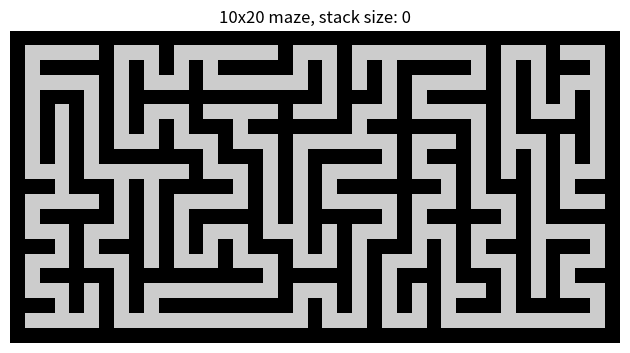
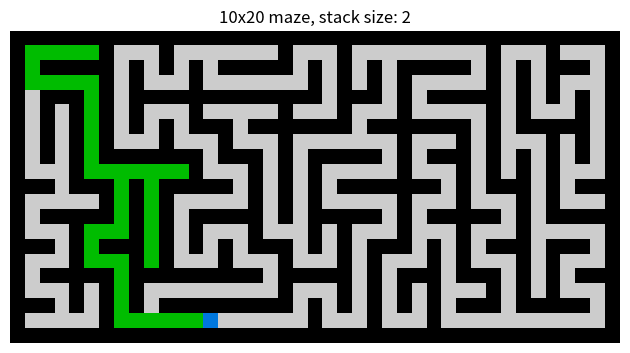

The matplotlib source for these figures, in order:
import random
import matplotlib.pyplot as plt

def scale(k): return 2 * k + 1

def create_maze(rows, cols, plot=False):
    visited = [[0] * cols for i in range(rows)]
    maze = [[0] * scale(cols) for i in range(scale(rows))]

    # show walls
    #for y in range(scale(rows)):
    #    for x in range(scale(cols)):
    #        if y % 2 == 1 and x % 2 == 1:
    #            maze[y][x] = 1

    stack = []
    start_y, start_x = (random.randrange(rows), random.randrange(cols))
    stack.append((start_y, start_x, scale(start_y), scale(start_x)))
    maze[scale(start_y)][scale(start_x)] = 1

    if plot:
        fig, ax = plt.subplots()
        ax.set_title(f'{rows}x{cols} maze')
        ax.axis('off')
        plt.tight_layout()
        img = ax.imshow(maze, interpolation='nearest', cmap=plt.cm.nipy_spectral)

    while stack:
        y, x, y2, x2 = stack.pop() # DFS; pop(0) -> BFS

        if visited[y][x]:
            if plot:
                ax.set_title(f'{rows}x{cols} maze, stack size: {len(stack)}')
                img.set_data(maze)
                plt.pause(0.0001)
            continue

        maze[scale(y)][scale(x)] = maze[y2][x2] = 1
        visited[y][x] = 1

        if plot:
            ax.set_title(f'{rows}x{cols} maze, stack size: {len(stack)}')
            img.set_data(maze)
            plt.pause(0.01)

        neighbors = [(y, max(0, x-1)), (y, min(cols-1, x+1)), (max(0, y-1), x), (min(rows-1, y+1), x)]
        random.shuffle(neighbors)
        for (yn, xn) in neighbors:
            if visited[yn][xn]:
                continue
            y2, x2 = (scale(max(y, yn)) - 1, scale(x)) if xn == x else (scale(y), scale(max(x, xn)) - 1)
            stack.append((yn, xn, y2, x2))

    if plot:
        plt.savefig('maze-dfs-gen.pdf', bbox_inches='tight', pad_inches=0.0)
        plt.show()

    return maze


def solve_maze(maze, rows, cols, start, goal, plot=False):
    h, w = rows, cols
    start_y, start_x = start
    goal_y, goal_x = goal
    maze[scale(start_y)][scale(start_x)] = .25
    maze[scale(goal_y)][scale(goal_x)] = .25
    visited = set()

    if plot:
        fig, ax = plt.subplots()
        ax.set_title(f'{rows}x{cols} maze')
        ax.axis('off')
        plt.tight_layout()
        img = ax.imshow(maze, interpolation='nearest', cmap=plt.cm.nipy_spectral)

    stack = []
    stack.append((start_y, start_x, scale(start_y), scale(start_x)))

    while stack:
        y, x, y2, x2 = stack.pop() # DFS; pop(0) -> BFS
        if (y, x) in visited:
            continue
        maze[scale(y)][scale(x)] = maze[y2][x2] = .5
        visited.add((y, x))

        if plot:
            ax.set_title(f'{rows}x{cols} maze, stack size: {len(stack)}')
            img.set_data(maze)
            plt.pause(0.0001)

        neighbors = []
        if maze[scale(y)][scale(x) - 1] > 0: neighbors.append((y, max(0, x-1)))
        if maze[scale(y)][scale(x) + 1] > 0: neighbors.append((y, min(cols-1, x+1)))
        if maze[scale(y) - 1][scale(x)] > 0: neighbors.append((max(0, y-1), x))
        if maze[scale(y) + 1][scale(x)] > 0: neighbors.append((min(rows-1, y+1), x))
        random.shuffle(neighbors)
        for (yn, xn) in neighbors:
            if (yn, xn) in visited:
                continue
            if xn == goal_x and yn == goal_y:
                y2, x2 = (scale(max(y, yn)) - 1, scale(x)) if xn == x else (scale(y), scale(max(x, xn)) - 1)
                maze[y2][x2] = .5
                if plot:
                    ax.set_title(f'{rows}x{cols} maze, stack size: {len(stack)}')
                    img.set_data(maze)
                    plt.pause(0.0001)
                    plt.savefig('maze-dfs-solve.pdf', bbox_inches='tight', pad_inches=0.0)
                    plt.show()
                return

            y2, x2 = (scale(max(y, yn)) - 1, scale(x)) if xn == x else (scale(y), scale(max(x, xn)) - 1)
            stack.append((yn, xn, y2, x2))


maze = create_maze(10, 20, True)
solve_maze(maze, 10, 20, (0, 0), (9, 6), True)
